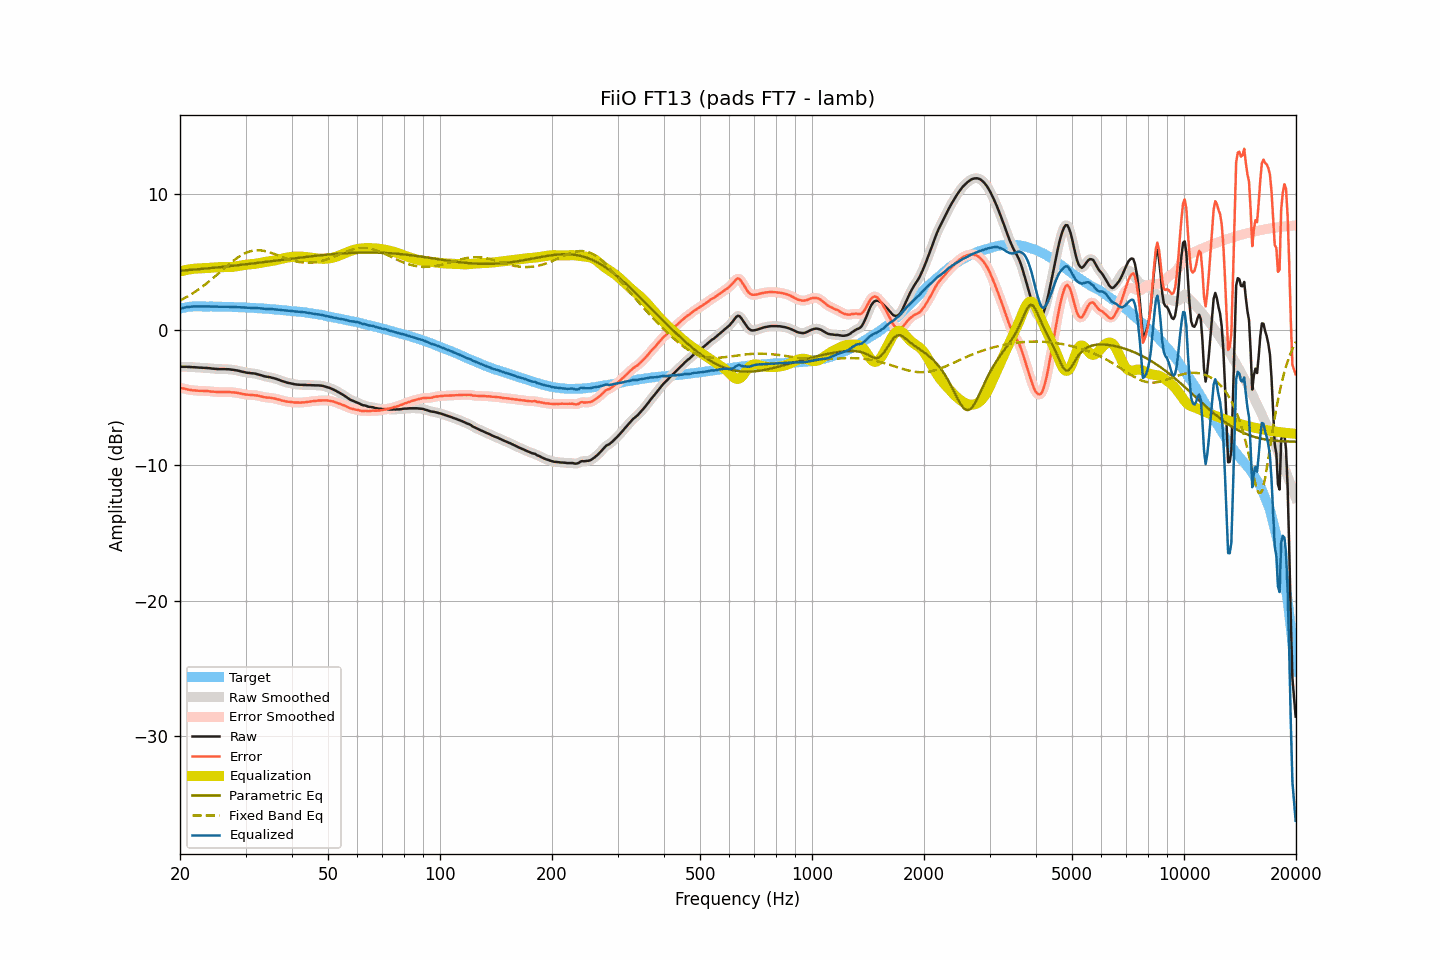

Data behind this chart, as committed beside it:
frequency, raw, smoothed, error, error_smoothed, equalization, parametric_eq, fixed_band_eq, equalized_raw, equalized_smoothed, target
20.00, -2.75, -2.75, -4.29, -4.29, 4.28, 4.34, 2.14, 1.54, 1.54, 1.54
20.20, -2.75, -2.75, -4.31, -4.31, 4.31, 4.35, 2.20, 1.57, 1.57, 1.57
20.40, -2.75, -2.75, -4.34, -4.34, 4.35, 4.36, 2.26, 1.60, 1.60, 1.60
20.61, -2.75, -2.75, -4.36, -4.37, 4.37, 4.37, 2.33, 1.63, 1.63, 1.62
20.81, -2.75, -2.75, -4.39, -4.40, 4.40, 4.38, 2.39, 1.65, 1.65, 1.65
21.02, -2.76, -2.75, -4.43, -4.42, 4.42, 4.39, 2.46, 1.67, 1.67, 1.68
21.23, -2.76, -2.76, -4.44, -4.45, 4.44, 4.40, 2.53, 1.69, 1.68, 1.69
21.44, -2.77, -2.77, -4.46, -4.46, 4.46, 4.41, 2.61, 1.69, 1.69, 1.70
21.66, -2.78, -2.77, -4.48, -4.47, 4.48, 4.42, 2.68, 1.70, 1.70, 1.71
21.87, -2.78, -2.78, -4.48, -4.49, 4.49, 4.43, 2.76, 1.71, 1.71, 1.70
22.09, -2.79, -2.79, -4.50, -4.50, 4.50, 4.44, 2.84, 1.71, 1.71, 1.71
22.31, -2.80, -2.79, -4.51, -4.51, 4.51, 4.45, 2.92, 1.71, 1.71, 1.71
22.54, -2.81, -2.80, -4.52, -4.52, 4.51, 4.46, 3.00, 1.71, 1.71, 1.71
22.76, -2.81, -2.81, -4.52, -4.52, 4.52, 4.47, 3.09, 1.71, 1.71, 1.71
22.99, -2.82, -2.82, -4.52, -4.52, 4.52, 4.48, 3.17, 1.71, 1.71, 1.70
23.22, -2.83, -2.82, -4.53, -4.52, 4.53, 4.49, 3.26, 1.70, 1.71, 1.70
23.45, -2.83, -2.83, -4.53, -4.53, 4.53, 4.50, 3.35, 1.71, 1.71, 1.70
23.69, -2.84, -2.84, -4.54, -4.54, 4.54, 4.51, 3.45, 1.71, 1.71, 1.70
23.92, -2.85, -2.85, -4.54, -4.55, 4.55, 4.52, 3.54, 1.71, 1.71, 1.70
24.16, -2.86, -2.86, -4.56, -4.56, 4.56, 4.53, 3.64, 1.71, 1.70, 1.71
24.40, -2.88, -2.87, -4.58, -4.58, 4.57, 4.55, 3.74, 1.70, 1.70, 1.71
24.65, -2.89, -2.89, -4.58, -4.59, 4.58, 4.56, 3.84, 1.70, 1.70, 1.70
24.89, -2.90, -2.90, -4.59, -4.59, 4.59, 4.57, 3.94, 1.69, 1.69, 1.69
25.14, -2.91, -2.91, -4.60, -4.60, 4.60, 4.58, 4.04, 1.69, 1.69, 1.69
25.39, -2.92, -2.91, -4.61, -4.61, 4.60, 4.59, 4.14, 1.68, 1.69, 1.69
25.65, -2.92, -2.92, -4.61, -4.61, 4.60, 4.61, 4.25, 1.68, 1.68, 1.69
25.91, -2.92, -2.92, -4.60, -4.60, 4.60, 4.62, 4.35, 1.68, 1.68, 1.68
26.16, -2.92, -2.92, -4.60, -4.60, 4.60, 4.63, 4.46, 1.68, 1.68, 1.68
26.43, -2.92, -2.92, -4.59, -4.60, 4.60, 4.64, 4.56, 1.69, 1.68, 1.68
26.69, -2.93, -2.92, -4.60, -4.60, 4.60, 4.66, 4.66, 1.68, 1.68, 1.68
26.96, -2.93, -2.93, -4.60, -4.61, 4.61, 4.67, 4.76, 1.68, 1.68, 1.68
27.23, -2.94, -2.94, -4.61, -4.61, 4.61, 4.68, 4.86, 1.68, 1.67, 1.67
27.50, -2.96, -2.95, -4.63, -4.62, 4.62, 4.69, 4.96, 1.66, 1.67, 1.67
27.77, -2.97, -2.97, -4.63, -4.63, 4.63, 4.71, 5.05, 1.67, 1.66, 1.66
28.05, -2.99, -2.99, -4.65, -4.64, 4.65, 4.72, 5.15, 1.66, 1.66, 1.66
28.33, -3.01, -3.00, -4.66, -4.66, 4.66, 4.73, 5.23, 1.66, 1.66, 1.65
28.62, -3.03, -3.03, -4.67, -4.68, 4.68, 4.75, 5.32, 1.66, 1.65, 1.65
28.90, -3.06, -3.06, -4.70, -4.70, 4.70, 4.76, 5.40, 1.65, 1.65, 1.65
29.19, -3.09, -3.08, -4.72, -4.73, 4.73, 4.77, 5.47, 1.64, 1.64, 1.63
29.48, -3.12, -3.11, -4.76, -4.75, 4.75, 4.79, 5.54, 1.63, 1.63, 1.64
29.78, -3.14, -3.14, -4.77, -4.77, 4.77, 4.80, 5.60, 1.63, 1.62, 1.63
30.08, -3.17, -3.16, -4.79, -4.79, 4.78, 4.82, 5.66, 1.62, 1.62, 1.63
30.38, -3.19, -3.18, -4.80, -4.80, 4.80, 4.83, 5.71, 1.61, 1.61, 1.62
30.68, -3.20, -3.20, -4.81, -4.81, 4.81, 4.84, 5.75, 1.61, 1.61, 1.61
30.99, -3.22, -3.21, -4.82, -4.82, 4.82, 4.86, 5.78, 1.60, 1.60, 1.60
31.30, -3.23, -3.22, -4.83, -4.83, 4.83, 4.87, 5.81, 1.60, 1.60, 1.60
31.61, -3.24, -3.24, -4.83, -4.83, 4.84, 4.89, 5.83, 1.60, 1.60, 1.60
31.93, -3.26, -3.26, -4.84, -4.84, 4.86, 4.90, 5.84, 1.60, 1.60, 1.59
32.24, -3.29, -3.29, -4.86, -4.86, 4.87, 4.91, 5.85, 1.59, 1.59, 1.57
32.57, -3.32, -3.32, -4.89, -4.89, 4.90, 4.93, 5.85, 1.58, 1.58, 1.57
32.89, -3.36, -3.35, -4.92, -4.92, 4.92, 4.94, 5.84, 1.56, 1.56, 1.57
33.22, -3.39, -3.39, -4.94, -4.95, 4.94, 4.96, 5.83, 1.55, 1.55, 1.56
33.55, -3.43, -3.42, -4.98, -4.98, 4.96, 4.97, 5.81, 1.54, 1.54, 1.55
33.89, -3.46, -3.45, -5.00, -5.00, 4.98, 4.99, 5.78, 1.53, 1.53, 1.54
34.23, -3.48, -3.48, -5.01, -5.01, 5.00, 5.00, 5.76, 1.53, 1.53, 1.54
34.57, -3.50, -3.50, -5.02, -5.02, 5.02, 5.02, 5.72, 1.53, 1.52, 1.52
34.92, -3.52, -3.52, -5.03, -5.03, 5.04, 5.03, 5.69, 1.52, 1.52, 1.51
35.27, -3.55, -3.54, -5.05, -5.05, 5.06, 5.05, 5.65, 1.51, 1.51, 1.51
35.62, -3.58, -3.57, -5.07, -5.07, 5.07, 5.06, 5.60, 1.50, 1.50, 1.49
35.97, -3.61, -3.61, -5.09, -5.09, 5.10, 5.08, 5.56, 1.49, 1.49, 1.48
... 635 more rows
